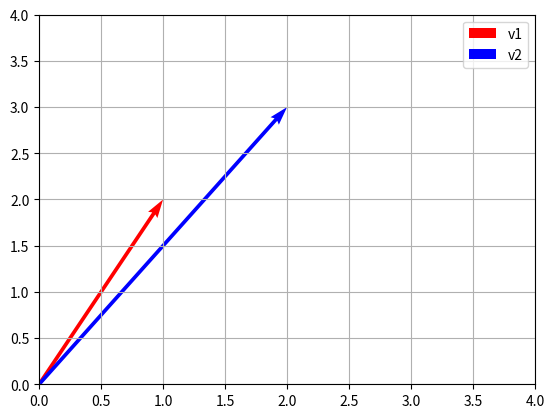

Recreate this plot in Python.
import matplotlib.pyplot as plt

v1 = [1, 2]
v2 = [2, 3]

# Rita vektorerna från origo
plt.quiver(0, 0, v1[0], v1[1], angles='xy', scale_units='xy', scale=1, color='r', label='v1')
plt.quiver(0, 0, v2[0], v2[1], angles='xy', scale_units='xy', scale=1, color='b', label='v2')

plt.xlim(0, 4)
plt.ylim(0, 4)
plt.grid(True)
plt.legend()
plt.show()
